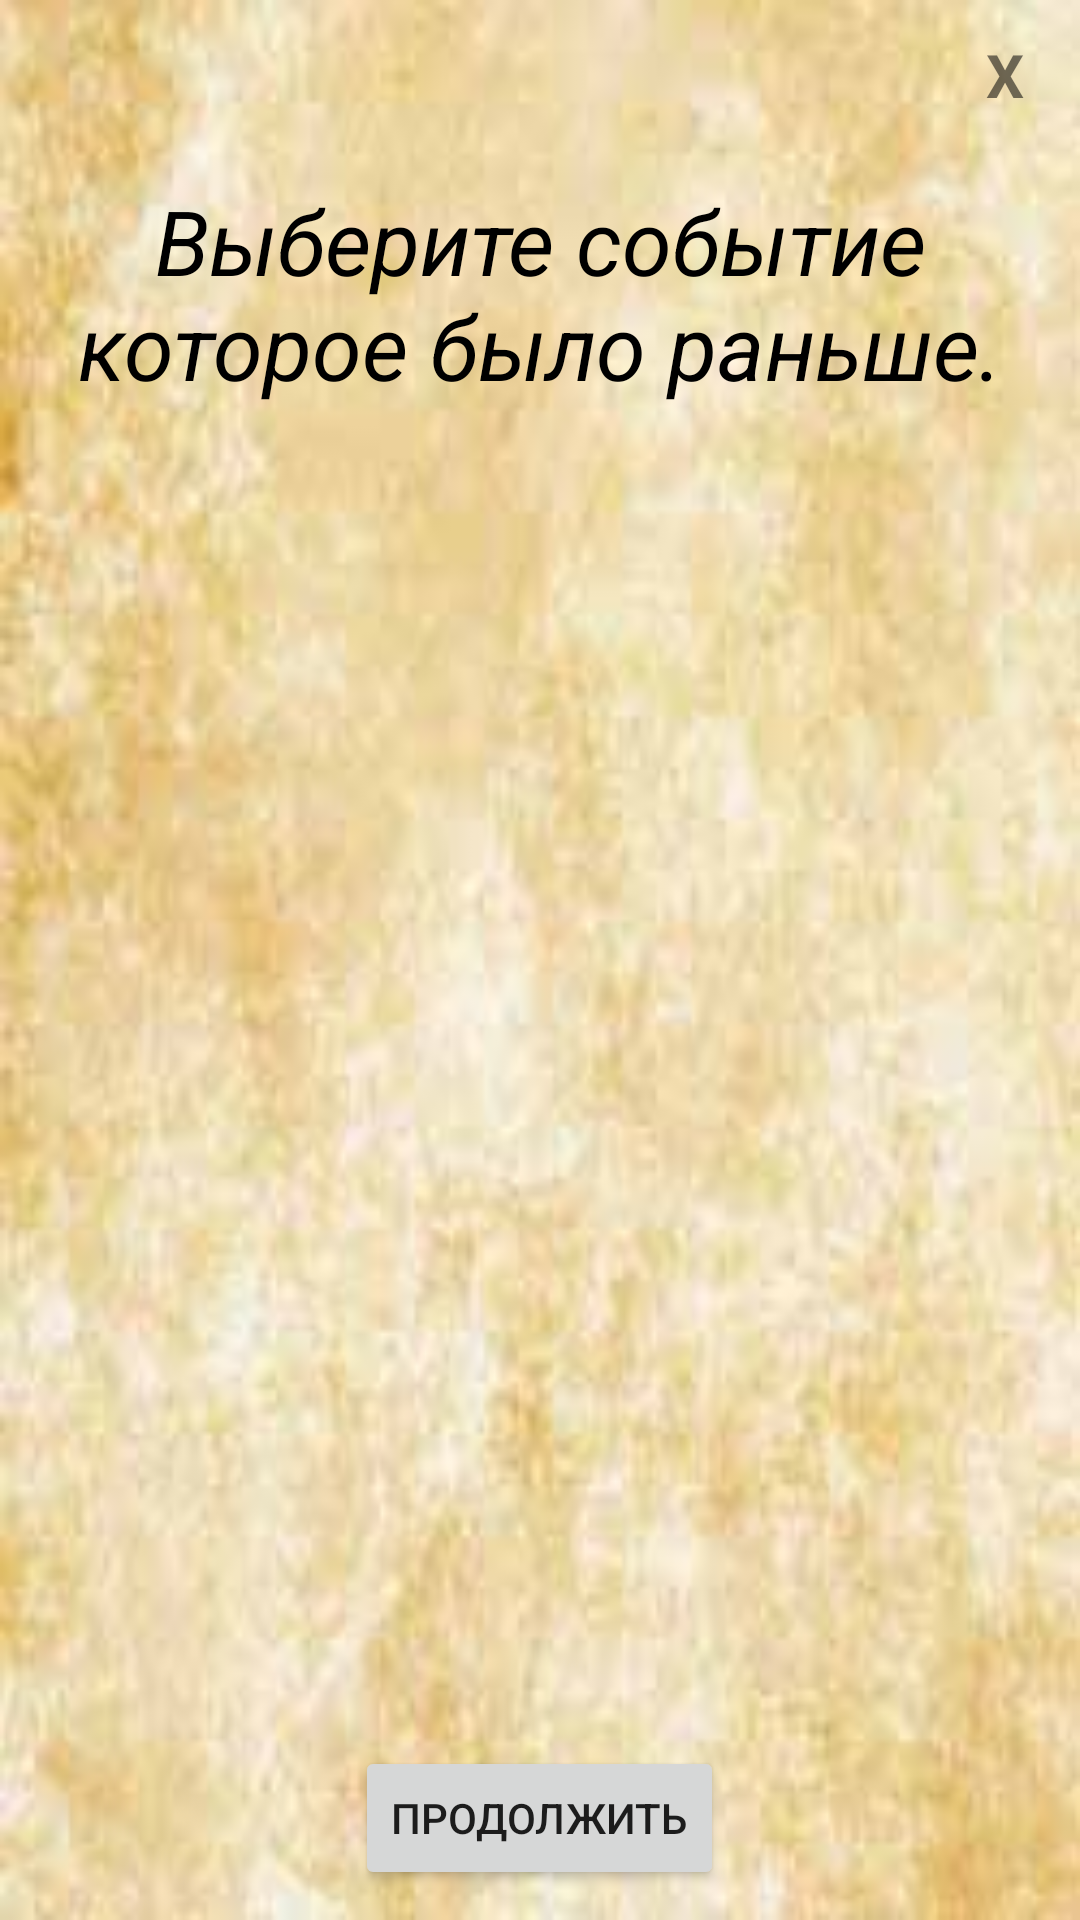

Produce the Android XML layout that renders to this screen, including the resource entries it uses.
<!-- AndroidManifest.xml: application theme AppTheme -->
<!-- res/layout/dialog_preview.xml -->
<?xml version="1.0" encoding="utf-8"?>
<LinearLayout xmlns:android="http://schemas.android.com/apk/res/android"
    android:orientation="vertical"
    android:layout_width="wrap_content"
    android:layout_height="wrap_content"
    android:id="@+id/dialogfon"
    android:layout_gravity="center"
    android:scaleType="centerCrop"
    android:layout_margin="10dp"
    android:background="@drawable/previewbackground">

        <TextView
            android:id="@+id/btn_close"
            android:layout_width="30dp"
            android:layout_height="30dp"
            android:layout_gravity="end"
            android:gravity="center"
            android:text="X"
            android:textSize="20sp"
            android:textStyle="bold"
            android:layout_margin="10dp"/>

        <TextView
            android:layout_width="match_parent"
            android:layout_height="0dp"
            android:layout_weight="1"
            android:text="@string/textdialog"
            android:textColor="#000000"
            android:textSize="30sp"
            android:layout_margin="10dp"
            android:textStyle="italic"
            android:textAlignment="center"
            />

        <Button
            android:layout_width="wrap_content"
            android:layout_height="wrap_content"
            android:id="@+id/btn_continue"
            android:text="@string/btn_continue"
            android:layout_margin="10dp"
            android:layout_gravity="center_horizontal"
            />


</LinearLayout>
<!-- resources referenced by this layout -->
<resources>
  <!-- drawable previewbackground: jpg bitmap (drawable, 22733 bytes) -->
  <string name="btn_continue">Продолжить</string>
  <string name="textdialog">Выберите событие которое было раньше.\n</string>
  <style name="AppTheme" parent="Theme.AppCompat.Light.NoActionBar">
          
          <item name="colorPrimary">@color/colorPrimary</item>
          <item name="colorPrimaryDark">@color/colorPrimaryDark</item>
          <item name="colorAccent">@color/colorAccent</item>
          <item name="android:windowNoTitle">true</item>
          <item name="android:windowFullscreen">true</item>
          <item name="android:windowIsFloating">false</item>
          <item name="android:windowTranslucentNavigation">true</item>
  
      </style>
  <!-- not gathered from this repository: default colours our renderer supplied (Android Studio template values) -->
  <color name="colorPrimary">#FF6200EE</color>
  <color name="colorPrimaryDark">#FF3700B3</color>
  <color name="colorAccent">#FF03DAC5</color>
</resources>
